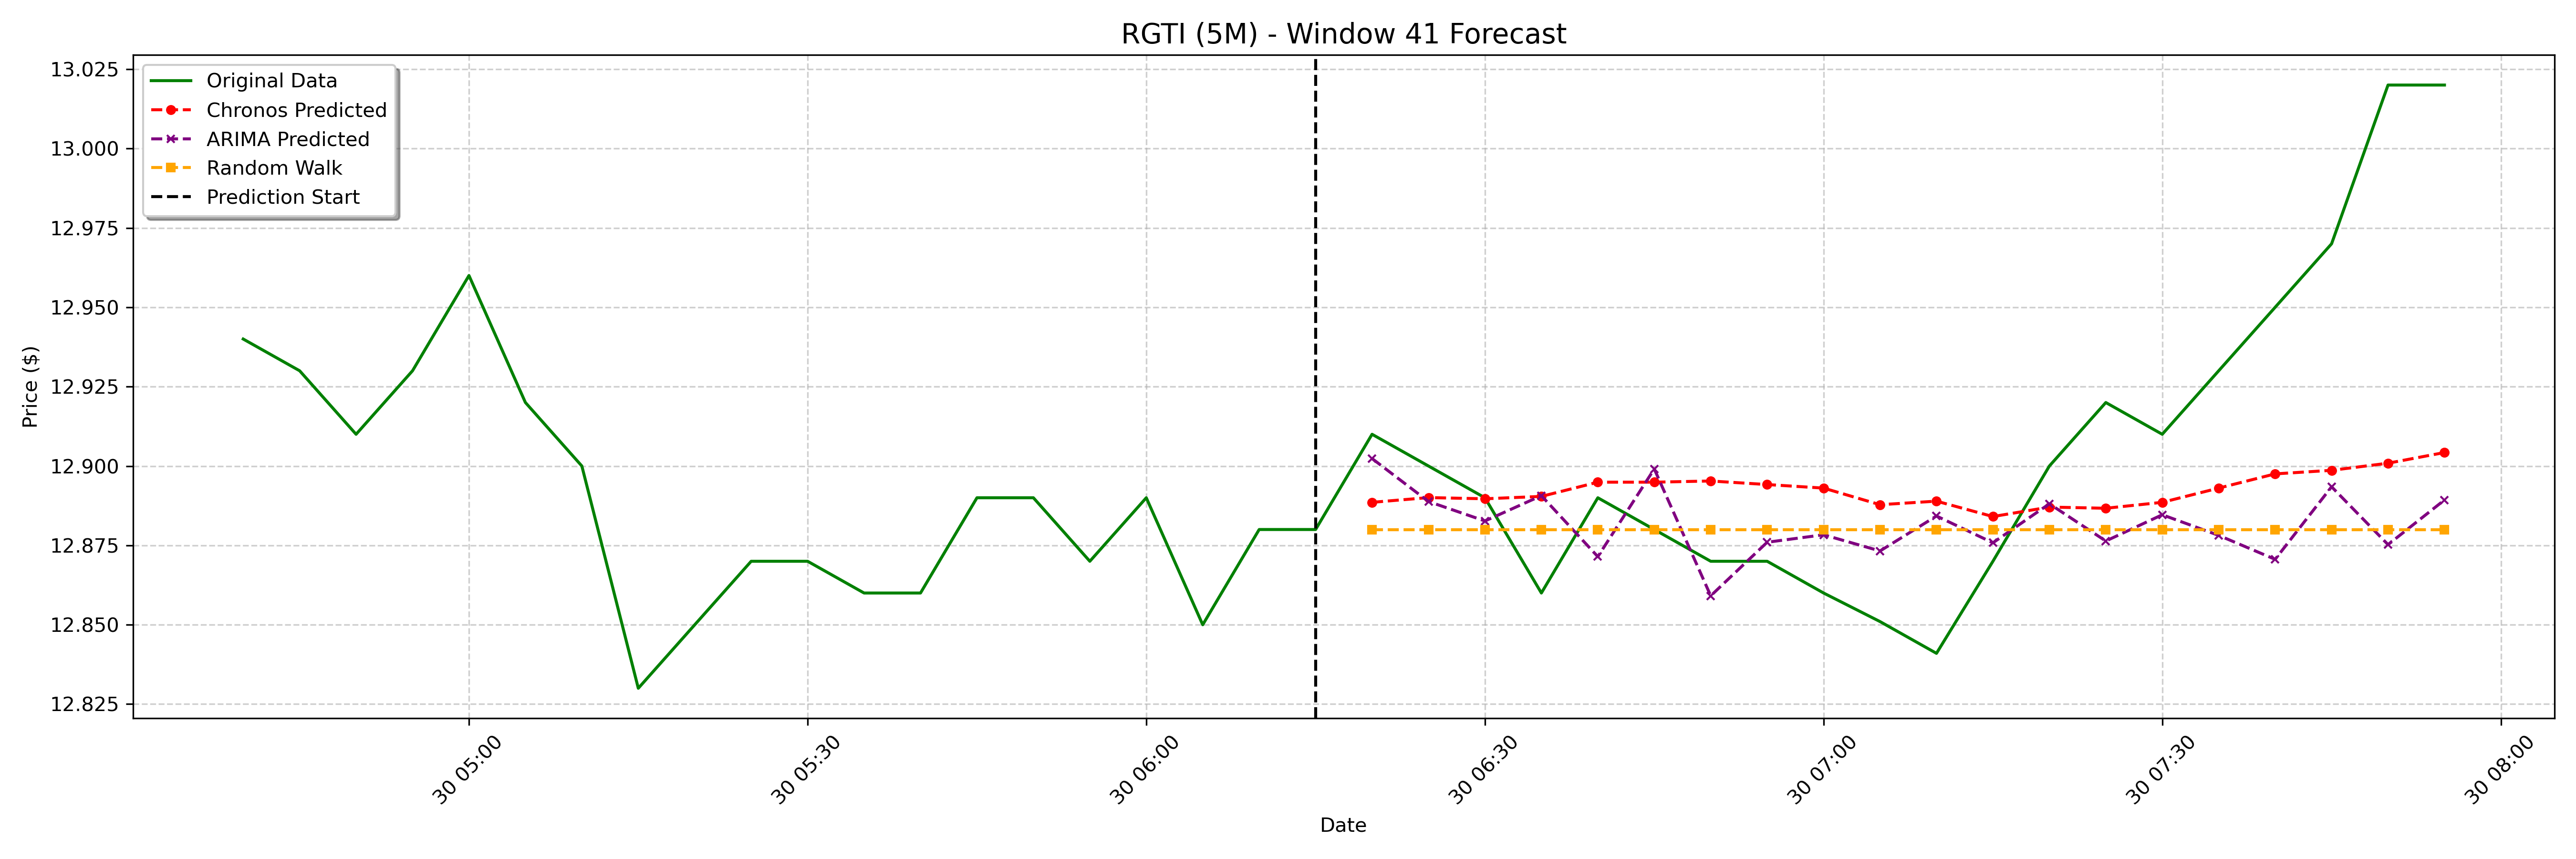

Source data for this figure (header and first rows):
date, actual, chronos_forecast, arima_forecast, random_walk_forecast
2025-01-30 06:20:00-05:00, 12.91, 12.89, 12.9, 12.88
2025-01-30 06:25:00-05:00, 12.9, 12.89, 12.89, 12.88
2025-01-30 06:30:00-05:00, 12.89, 12.89, 12.88, 12.88
2025-01-30 06:35:00-05:00, 12.86, 12.89, 12.89, 12.88
2025-01-30 06:40:00-05:00, 12.89, 12.89, 12.87, 12.88
2025-01-30 06:45:00-05:00, 12.88, 12.89, 12.9, 12.88
2025-01-30 06:50:00-05:00, 12.87, 12.9, 12.86, 12.88
2025-01-30 06:55:00-05:00, 12.87, 12.89, 12.88, 12.88
2025-01-30 07:00:00-05:00, 12.86, 12.89, 12.88, 12.88
2025-01-30 07:05:00-05:00, 12.85, 12.89, 12.87, 12.88
2025-01-30 07:10:00-05:00, 12.84, 12.89, 12.88, 12.88
2025-01-30 07:15:00-05:00, 12.87, 12.88, 12.88, 12.88
2025-01-30 07:20:00-05:00, 12.9, 12.89, 12.89, 12.88
2025-01-30 07:25:00-05:00, 12.92, 12.89, 12.88, 12.88
2025-01-30 07:30:00-05:00, 12.91, 12.89, 12.88, 12.88
2025-01-30 07:35:00-05:00, 12.93, 12.89, 12.88, 12.88
2025-01-30 07:40:00-05:00, 12.95, 12.9, 12.87, 12.88
2025-01-30 07:45:00-05:00, 12.97, 12.9, 12.89, 12.88
2025-01-30 07:50:00-05:00, 13.02, 12.9, 12.88, 12.88
2025-01-30 07:55:00-05:00, 13.02, 12.9, 12.89, 12.88
